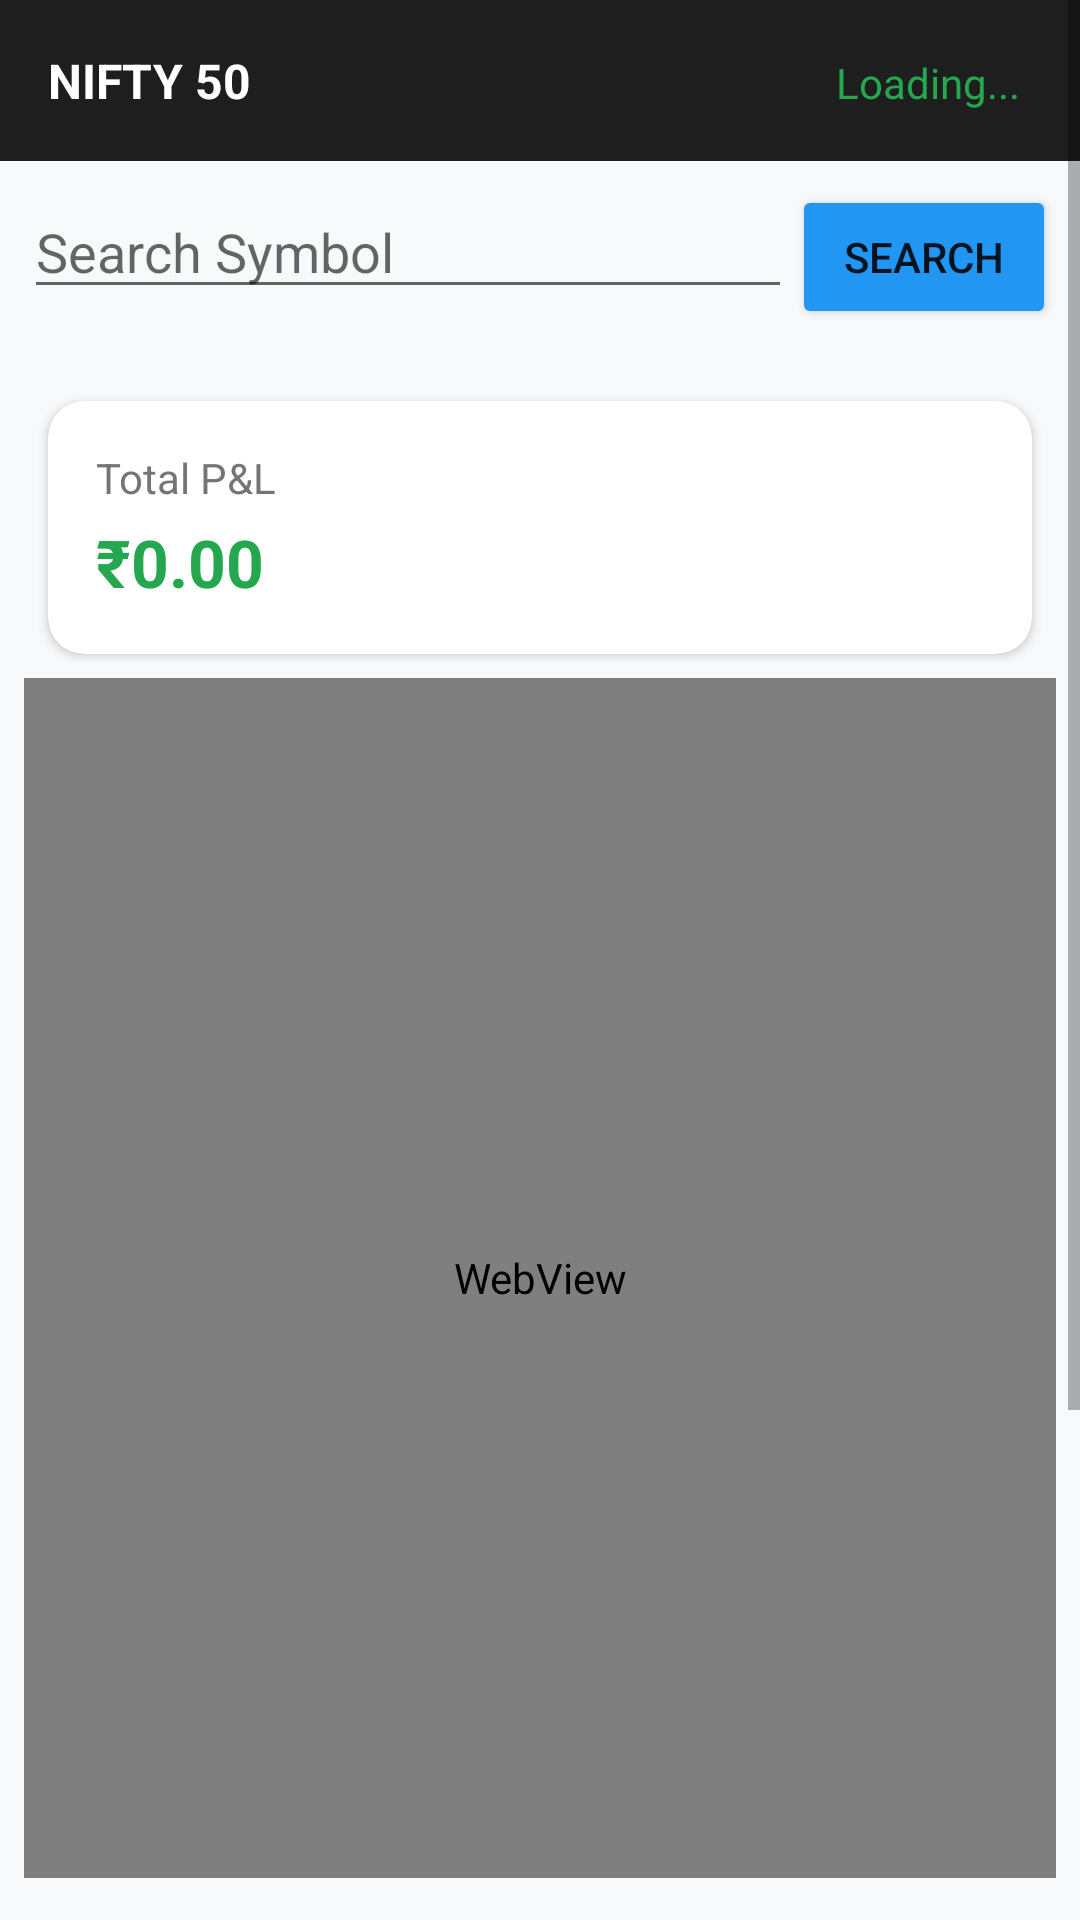

This screen was rendered from an Android layout file. Write that file and the resources it references.
<!-- AndroidManifest.xml: application theme Theme.ProTradingTerminal -->
<!-- res/layout/fragment_home.xml -->
<?xml version="1.0" encoding="utf-8"?>
<ScrollView xmlns:android="http://schemas.android.com/apk/res/android"
    xmlns:app="http://schemas.android.com/apk/res-auto"
    xmlns:tools="http://schemas.android.com/tools"
    android:layout_width="match_parent"
    android:layout_height="match_parent"
    android:background="@color/sensibull_bg">

    <androidx.constraintlayout.widget.ConstraintLayout
        android:layout_width="match_parent"
        android:layout_height="wrap_content"
        android:paddingBottom="16dp">

        
        <LinearLayout
            android:id="@+id/headerLayout"
            android:layout_width="match_parent"
            android:layout_height="wrap_content"
            android:orientation="horizontal"
            android:padding="16dp"
            android:background="#1E1E1E"
            app:layout_constraintTop_toTopOf="parent">

            <TextView
                android:id="@+id/headerSymbolText"
                android:layout_width="0dp"
                android:layout_height="wrap_content"
                android:layout_weight="1"
                android:text="NIFTY 50"
                android:textColor="#FFFFFF"
                android:textSize="16sp"
                android:textStyle="bold" />

            <TextView
                android:id="@+id/niftyPriceText"
                android:layout_width="wrap_content"
                android:layout_height="wrap_content"
                android:text="Loading..."
                android:paddingEnd="4dp"
                android:textColor="@color/sensibull_green" />
        </LinearLayout>

        
        <LinearLayout
            android:id="@+id/searchLayout"
            android:layout_width="match_parent"
            android:layout_height="wrap_content"
            android:orientation="horizontal"
            android:padding="8dp"
            app:layout_constraintTop_toBottomOf="@id/headerLayout">

            <EditText
                android:id="@+id/etSymbol"
                android:layout_width="0dp"
                android:layout_height="wrap_content"
                android:layout_weight="1"
                android:hint="Search Symbol"
                android:textColor="@color/text_primary"
                android:inputType="text" />

            <Button
                android:id="@+id/btnSearch"
                android:layout_width="wrap_content"
                android:layout_height="wrap_content"
                android:text="Search"
                android:backgroundTint="@color/nav_active" />
        </LinearLayout>

        <androidx.cardview.widget.CardView
            android:id="@+id/portfolioCard"
            android:layout_width="match_parent"
            android:layout_height="wrap_content"
            android:layout_margin="16dp"
            app:cardBackgroundColor="@color/card_bg"
            app:cardCornerRadius="12dp"
            app:cardElevation="2dp"
            app:layout_constraintTop_toBottomOf="@id/searchLayout">

            <LinearLayout
                android:layout_width="match_parent"
                android:layout_height="wrap_content"
                android:orientation="vertical"
                android:padding="16dp">

                <TextView
                    android:layout_width="wrap_content"
                    android:layout_height="wrap_content"
                    android:text="Total P&amp;L"
                    android:textColor="@color/text_secondary"
                    android:textSize="14sp" />

                <TextView
                    android:id="@+id/pnlValue"
                    android:layout_width="wrap_content"
                    android:layout_height="wrap_content"
                    android:layout_marginTop="4dp"
                    android:text="₹0.00"
                    android:textColor="@color/sensibull_green"
                    android:textSize="22sp"
                    android:textStyle="bold" />
            </LinearLayout>
        </androidx.cardview.widget.CardView>

        
        <WebView
            android:id="@+id/tradingViewChart"
            android:layout_width="match_parent"
            android:layout_height="400dp"
            android:layout_margin="8dp"
            app:layout_constraintTop_toBottomOf="@id/portfolioCard" />

        <LinearLayout
            android:id="@+id/orderButtons"
            android:layout_width="match_parent"
            android:layout_height="wrap_content"
            android:orientation="horizontal"
            android:padding="16dp"
            app:layout_constraintTop_toBottomOf="@id/tradingViewChart">

            <Button
                android:id="@+id/btnBuy"
                android:layout_width="0dp"
                android:layout_height="wrap_content"
                android:layout_weight="1"
                android:layout_marginEnd="8dp"
                android:text="BUY"
                android:backgroundTint="@color/sensibull_green" />

            <Button
                android:id="@+id/btnSell"
                android:layout_width="0dp"
                android:layout_height="wrap_content"
                android:layout_weight="1"
                android:layout_marginStart="8dp"
                android:text="SELL"
                android:backgroundTint="@color/sensibull_red" />
        </LinearLayout>

        <LinearLayout
            android:id="@+id/aiSignalPanel"
            android:layout_width="match_parent"
            android:layout_height="wrap_content"
            android:background="@color/card_bg"
            android:padding="16dp"
            android:layout_margin="16dp"
            android:orientation="horizontal"
            android:gravity="center_vertical"
            app:layout_constraintTop_toBottomOf="@id/orderButtons">

            <TextView
                android:layout_width="wrap_content"
                android:layout_height="wrap_content"
                android:text="AI Signal"
                android:textColor="@color/text_secondary"
                android:textSize="16sp"/>

            <TextView
                android:id="@+id/aiSignal"
                android:layout_width="wrap_content"
                android:layout_height="wrap_content"
                android:text="WAITING..."
                android:textColor="@color/nav_active"
                android:textSize="22sp"
                android:layout_marginStart="10dp"
                android:textStyle="bold"/>
        </LinearLayout>

        <TextView
            android:id="@+id/marketWatchTitle"
            android:layout_width="wrap_content"
            android:layout_height="wrap_content"
            android:text="Market Watch"
            android:textSize="18sp"
            android:textStyle="bold"
            android:textColor="@color/text_primary"
            android:layout_marginStart="16dp"
            android:layout_marginTop="16dp"
            app:layout_constraintTop_toBottomOf="@id/aiSignalPanel"
            app:layout_constraintStart_toStartOf="parent"/>

        <LinearLayout
            android:id="@+id/marketWatchList"
            android:layout_width="match_parent"
            android:layout_height="wrap_content"
            android:orientation="vertical"
            android:padding="16dp"
            app:layout_constraintTop_toBottomOf="@id/marketWatchTitle"/>

    </androidx.constraintlayout.widget.ConstraintLayout>
</ScrollView>
<!-- resources referenced by this layout -->
<resources>
  <color name="card_bg">#FFFFFF</color>
  <color name="nav_active">#2196F3</color>
  <color name="sensibull_bg">#F8F9FA</color>
  <color name="sensibull_green">#25A750</color>
  <color name="sensibull_red">#D13A3B</color>
  <color name="text_primary">#212121</color>
  <color name="text_secondary">#757575</color>
  <style name="Theme.ProTradingTerminal" parent="Theme.MaterialComponents.DayNight.DarkActionBar">
          
          <item name="colorPrimary">@color/purple_500</item>
          <item name="colorPrimaryVariant">@color/purple_700</item>
          <item name="colorOnPrimary">@color/white</item>
          
          <item name="colorSecondary">@color/teal_200</item>
          <item name="colorSecondaryVariant">@color/teal_700</item>
          <item name="colorOnSecondary">@color/black</item>
          
          <item name="android:statusBarColor">?attr/colorPrimaryVariant</item>
          
      </style>
  <color name="purple_500">#FF6200EE</color>
  <color name="purple_700">#FF3700B3</color>
  <color name="white">#FFFFFFFF</color>
  <color name="teal_200">#FF03DAC5</color>
  <color name="teal_700">#FF018786</color>
  <color name="black">#FF000000</color>
</resources>
